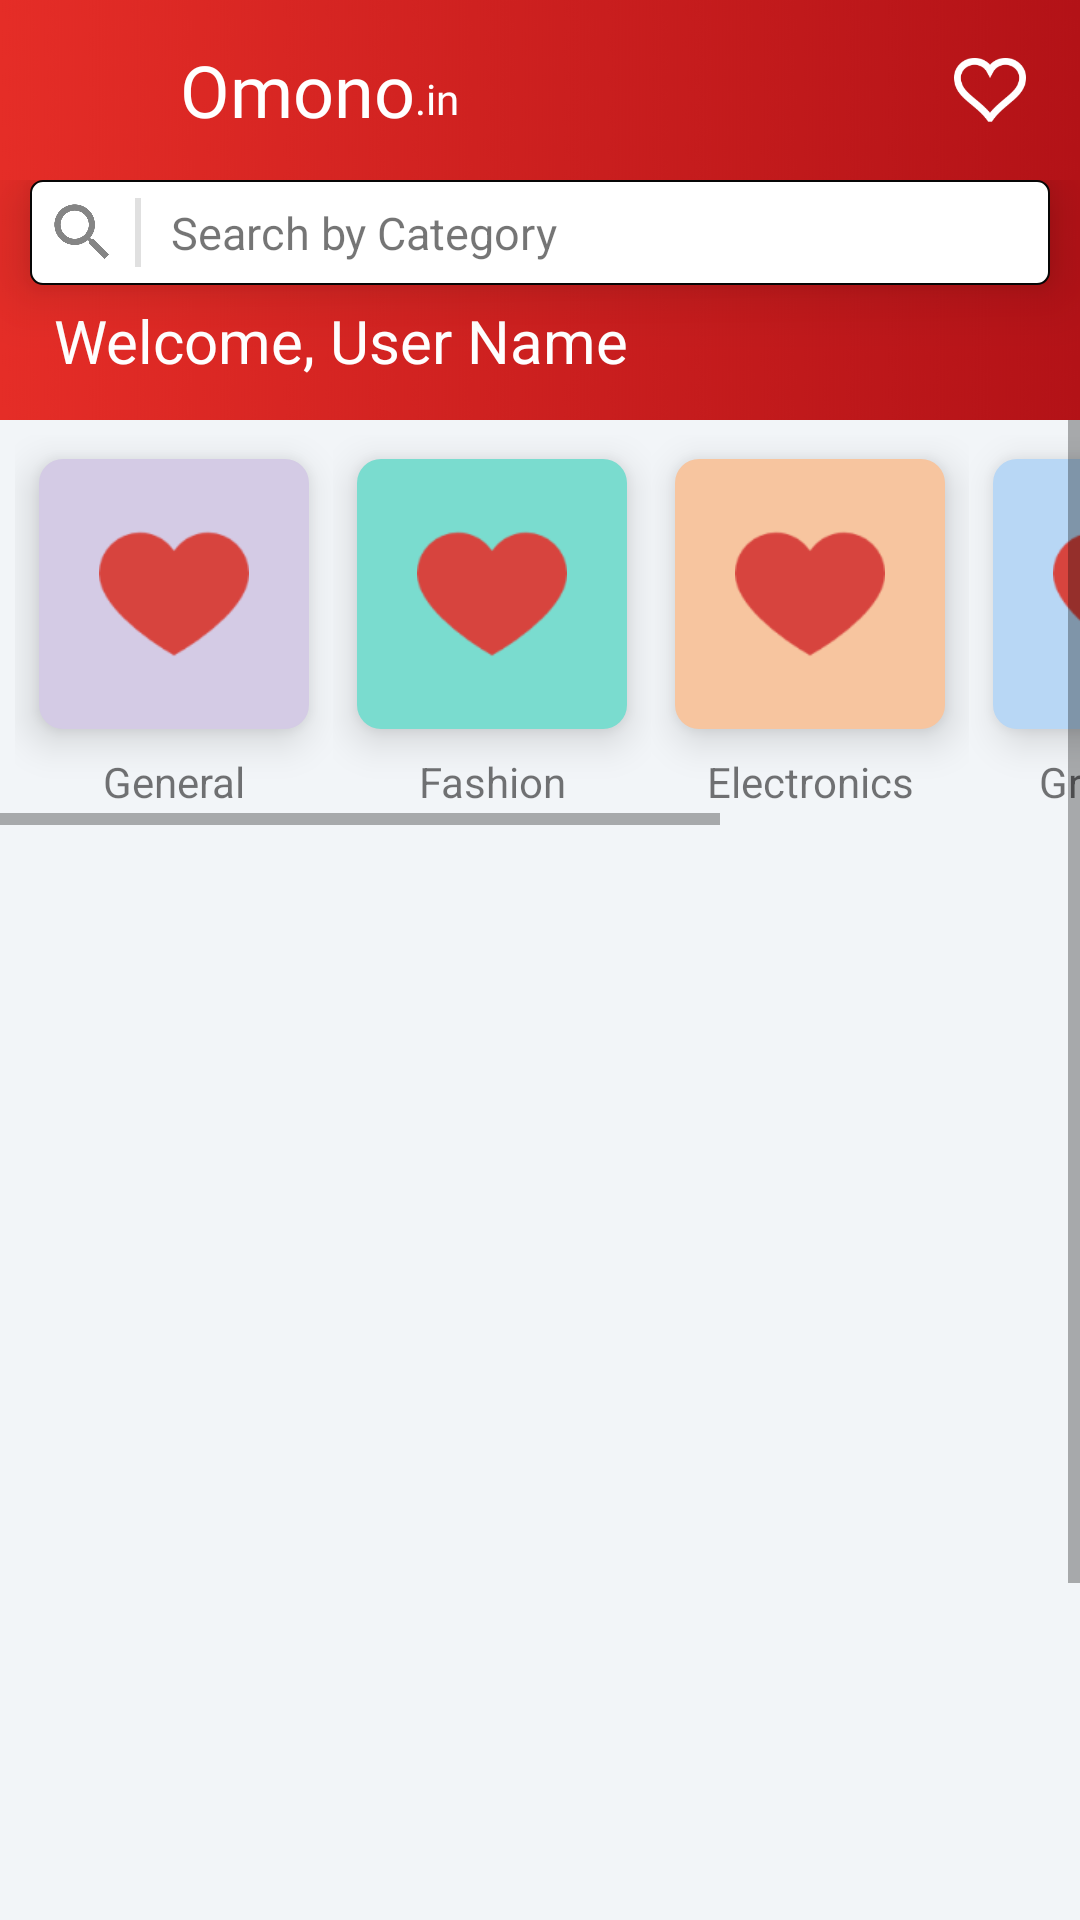

Here is an Android app screen rendered from its layout file. Give the layout XML and the strings, colors and styles it references.
<!-- AndroidManifest.xml: application theme AppTheme -->
<!-- res/layout/activity_main.xml -->
<?xml version="1.0" encoding="utf-8"?>
<androidx.drawerlayout.widget.DrawerLayout xmlns:android="http://schemas.android.com/apk/res/android"
    xmlns:app="http://schemas.android.com/apk/res-auto"
    xmlns:tools="http://schemas.android.com/tools"
    android:id="@+id/drawer_layout"
    android:layout_width="match_parent"
    android:layout_height="match_parent"
    android:fitsSystemWindows="false"
    tools:context=".MainActivity"
    tools:openDrawer="">

    <LinearLayout
        android:id="@+id/content1"
        android:layout_width="match_parent"
        android:layout_height="match_parent"
        android:background="@color/home_background"
        android:orientation="vertical">

        <include
            android:id="@+id/toolbar"
            layout="@layout/btn_toolbar"
            android:background="#00000000" />

        <ScrollView
            android:layout_width="match_parent"
            android:layout_height="match_parent">

            <LinearLayout
                android:layout_width="match_parent"
                android:layout_height="wrap_content"
                android:orientation="vertical">

                <HorizontalScrollView
                    android:layout_width="match_parent"
                    android:layout_height="wrap_content"
                    app:layout_constraintEnd_toEndOf="parent"
                    app:layout_constraintStart_toStartOf="parent"
                    app:layout_constraintTop_toBottomOf="@+id/toolbar">

                    <LinearLayout
                        android:layout_width="wrap_content"
                        android:layout_height="wrap_content"
                        android:gravity="center"
                        android:orientation="horizontal"
                        android:padding="5dp">

                        <LinearLayout
                            android:layout_width="wrap_content"
                            android:layout_height="wrap_content"
                            android:orientation="vertical">

                            <RelativeLayout
                                android:layout_width="90dp"
                                android:layout_height="90dp"
                                android:layout_margin="8dp"
                                android:background="@drawable/card_1"
                                android:elevation="8dp"
                                android:gravity="center">

                                <ImageView
                                    android:layout_width="50dp"
                                    android:layout_height="50dp"
                                    android:layout_centerInParent="true"
                                    android:src="@drawable/heart_filled" />

                            </RelativeLayout>

                            <TextView
                                android:layout_width="match_parent"
                                android:layout_height="wrap_content"
                                android:gravity="center_horizontal"
                                android:text="@string/general"
                                android:textAlignment="center" />

                        </LinearLayout>

                        <LinearLayout
                            android:layout_width="wrap_content"
                            android:layout_height="wrap_content"
                            android:orientation="vertical">

                            <RelativeLayout
                                android:layout_width="90dp"
                                android:layout_height="90dp"
                                android:layout_margin="8dp"
                                android:background="@drawable/card_2"
                                android:elevation="8dp"
                                android:gravity="center">

                                <ImageView
                                    android:layout_width="50dp"
                                    android:layout_height="50dp"
                                    android:layout_centerInParent="true"
                                    android:src="@drawable/heart_filled" />

                            </RelativeLayout>

                            <TextView
                                android:layout_width="match_parent"
                                android:layout_height="wrap_content"
                                android:gravity="center_horizontal"
                                android:text="@string/fashion"
                                android:textAlignment="center" />

                        </LinearLayout>

                        <LinearLayout
                            android:layout_width="wrap_content"
                            android:layout_height="wrap_content"
                            android:orientation="vertical">

                            <RelativeLayout
                                android:layout_width="90dp"
                                android:layout_height="90dp"
                                android:layout_margin="8dp"
                                android:background="@drawable/card_3"
                                android:elevation="8dp"
                                android:gravity="center">

                                <ImageView
                                    android:layout_width="50dp"
                                    android:layout_height="50dp"
                                    android:layout_centerInParent="true"
                                    android:src="@drawable/heart_filled" />

                            </RelativeLayout>

                            <TextView
                                android:layout_width="match_parent"
                                android:layout_height="wrap_content"
                                android:gravity="center_horizontal"
                                android:text="@string/electronics"
                                android:textAlignment="center" />

                        </LinearLayout>

                        <LinearLayout
                            android:layout_width="wrap_content"
                            android:layout_height="wrap_content"
                            android:orientation="vertical">

                            <RelativeLayout
                                android:layout_width="90dp"
                                android:layout_height="90dp"
                                android:layout_margin="8dp"
                                android:background="@drawable/card_4"
                                android:elevation="8dp"
                                android:gravity="center">

                                <ImageView
                                    android:layout_width="50dp"
                                    android:layout_height="50dp"
                                    android:layout_centerInParent="true"
                                    android:src="@drawable/heart_filled" />

                            </RelativeLayout>

                            <TextView
                                android:layout_width="match_parent"
                                android:layout_height="wrap_content"
                                android:gravity="center_horizontal"
                                android:text="@string/groceries"
                                android:textAlignment="center" />

                        </LinearLayout>

                        <LinearLayout
                            android:layout_width="wrap_content"
                            android:layout_height="wrap_content"
                            android:orientation="vertical">

                            <RelativeLayout
                                android:layout_width="90dp"
                                android:layout_height="90dp"
                                android:layout_margin="8dp"
                                android:background="@drawable/card_5"
                                android:elevation="8dp"
                                android:gravity="center">

                                <ImageView
                                    android:layout_width="50dp"
                                    android:layout_height="50dp"
                                    android:layout_centerInParent="true"
                                    android:src="@drawable/heart_filled" />

                            </RelativeLayout>

                            <TextView
                                android:layout_width="match_parent"
                                android:layout_height="wrap_content"
                                android:gravity="center_horizontal"
                                android:text="@string/medicines"
                                android:textAlignment="center" />

                        </LinearLayout>

                    </LinearLayout>

                </HorizontalScrollView>

                <ViewFlipper
                    android:id="@+id/viewFlipper"
                    android:layout_width="400dp"
                    android:layout_height="500dp"
                    android:layout_margin="5dp"
                    android:autoStart="true"
                    android:flipInterval="2000" />

            </LinearLayout>

        </ScrollView>

    </LinearLayout>

    <com.google.android.material.navigation.NavigationView
        android:id="@+id/navView"
        android:layout_width="wrap_content"
        android:layout_height="match_parent"
        android:layout_gravity="start"
        app:headerLayout="@layout/header"
        app:menu="@menu/main_menu">

        <RelativeLayout
            android:layout_width="match_parent"
            android:layout_height="50dp"
            android:layout_gravity="bottom"
            android:background="@drawable/sincityred"
            android:clickable="true"
            android:focusable="true"
            android:orientation="horizontal">


            <ImageView
                android:id="@+id/twitter_btn"
                android:layout_width="35dp"
                android:layout_height="35dp"
                android:layout_alignParentStart="true"
                android:layout_alignParentLeft="true"
                android:layout_centerVertical="true"
                android:layout_marginStart="30dp"
                android:layout_marginLeft="30dp"
                app:srcCompat="@drawable/twitter_white" />

            <ImageView
                android:id="@+id/fb_btn"
                android:layout_width="35dp"
                android:layout_height="35dp"
                android:layout_centerHorizontal="true"
                android:layout_centerVertical="true"
                app:srcCompat="@drawable/facebook" />

            <ImageView
                android:id="@+id/insta_btn"
                android:layout_width="35dp"
                android:layout_height="35dp"
                android:layout_alignParentEnd="true"
                android:layout_alignParentRight="true"
                android:layout_centerVertical="true"
                android:layout_marginEnd="30dp"
                android:layout_marginRight="30dp"
                app:srcCompat="@drawable/instagram" />

        </RelativeLayout>

    </com.google.android.material.navigation.NavigationView>

</androidx.drawerlayout.widget.DrawerLayout>
<!-- res/layout/btn_toolbar.xml (included above) -->
<?xml version="1.0" encoding="utf-8"?>
<LinearLayout xmlns:android="http://schemas.android.com/apk/res/android"
    android:id="@+id/btntoolbar"
    android:orientation="vertical"
    android:layout_width="match_parent"
    android:layout_height="140dp"
    android:background="@drawable/sin_city_toolbar"
    android:elevation="12dp">

    <RelativeLayout
        android:id="@+id/toplayout"
        android:layout_width="match_parent"
        android:layout_height="wrap_content"
        android:padding="10dp">

        <ImageView
            android:id="@+id/navigation_btn"
            android:layout_width="40dp"
            android:layout_height="40dp"
            android:padding="5dp"
            android:layout_centerVertical="true"
            android:src="@drawable/ic_menu_icon_white" />

        <TextView
            android:id="@+id/app_slogan"
            android:layout_width="wrap_content"
            android:layout_height="wrap_content"
            android:layout_centerVertical="true"
            android:layout_marginStart="10dp"
            android:layout_marginLeft="10dp"
            android:layout_toEndOf="@id/navigation_btn"
            android:layout_toRightOf="@id/navigation_btn"
            android:fontFamily="@font/actor"
            android:text="@string/app_domain1"
            android:textColor="@color/white"
            android:textSize="24sp" />

        <TextView
            android:layout_width="wrap_content"
            android:layout_height="wrap_content"
            android:layout_alignBottom="@id/app_slogan"
            android:layout_toEndOf="@id/app_slogan"
            android:layout_toRightOf="@id/app_slogan"
            android:fontFamily="@font/actor"
            android:text="@string/app_domain2"
            android:textColor="@color/white"
            android:textSize="14sp" />

        <ImageView
            android:id="@+id/wishlist_toolbar_icon"
            android:layout_width="40dp"
            android:layout_height="40dp"
            android:layout_marginStart="10dp"
            android:layout_marginLeft="10dp"
            android:layout_alignParentRight="true"
            android:padding="8dp"
            android:src="@drawable/heart_white_thick_stroke"
            android:layout_alignParentEnd="true" />

        <ImageView
            android:id="@+id/notifications_toolbar_icon"
            android:layout_width="40dp"
            android:layout_height="40dp"
            android:layout_toLeftOf="@id/wishlist_toolbar_icon"
            android:padding="5dp"
            android:src="@drawable/ic_notification_white"
            android:layout_toStartOf="@id/wishlist_toolbar_icon" />

    </RelativeLayout>

    <RelativeLayout
        android:layout_width="match_parent"
        android:layout_height="wrap_content">

        <RelativeLayout
            android:id="@+id/buttonBar"
            android:layout_width="match_parent"
            android:layout_height="35dp"
            android:background="@drawable/custom_search_bar"
            android:layout_marginHorizontal="10dp"
            android:elevation="12dp">

            <ImageView
                android:layout_width="35dp"
                android:layout_height="35dp"
                android:id="@+id/magniGlass"
                android:src="@drawable/ic_action_search"
                android:layout_alignParentLeft="true"
                android:layout_centerVertical="true"
                android:layout_alignParentStart="true" />

            <View
                android:id="@+id/divider3"
                android:layout_width="2dp"
                android:layout_height="match_parent"
                android:layout_marginVertical="6dp"
                android:background="?android:attr/listDivider"
                android:layout_toRightOf="@id/magniGlass"
                android:layout_toEndOf="@id/magniGlass" />

            <TextView
                android:layout_width="wrap_content"
                android:layout_height="wrap_content"
                android:text="@string/searchcat"
                android:textSize="15sp"
                android:layout_centerVertical="true"
                android:layout_marginLeft="10dp"
                android:layout_marginStart="10dp"
                android:layout_toRightOf="@id/divider3"
                android:layout_toEndOf="@id/divider3" />

        </RelativeLayout>

        <TextView
            android:layout_width="wrap_content"
            android:layout_height="wrap_content"
            android:id="@+id/welcomeslogan"
            android:textColor="@color/white"
            android:text="Welcome, User Name"
            android:textSize="20sp"
            android:layout_below="@id/buttonBar"
            android:layout_marginLeft="18dp"
            android:layout_marginStart="18dp"
            android:layout_marginTop="5dp"/>

    </RelativeLayout>

</LinearLayout>
<!-- res/layout/header.xml (included above) -->
<?xml version="1.0" encoding="utf-8"?>
<RelativeLayout xmlns:android="http://schemas.android.com/apk/res/android"
    android:layout_width="match_parent"
    android:layout_height="70dp"
    android:background="@drawable/sincityred">

    <ImageView
        android:id="@+id/imageButton2"
        android:layout_width="40dp"
        android:layout_height="40dp"
        android:layout_alignParentStart="true"
        android:layout_alignParentLeft="true"
        android:layout_centerVertical="true"
        android:layout_marginStart="10dp"
        android:layout_marginLeft="10dp"
        android:cropToPadding="true"
        android:src="@drawable/ic_home_white" />

    <TextView
        android:id="@+id/button"
        android:layout_width="wrap_content"
        android:layout_height="wrap_content"
        android:layout_centerVertical="true"
        android:layout_marginStart="15dp"
        android:layout_marginLeft="15dp"
        android:layout_toEndOf="@id/imageButton2"
        android:layout_toRightOf="@id/imageButton2"
        android:text="Home"
        android:textColor="@color/white"
        android:textSize="25sp" />

    <ImageView
        android:layout_width="50dp"
        android:layout_height="50dp"
        android:layout_alignParentRight="true"
        android:layout_alignParentEnd="true"
        android:layout_marginRight="10dp"
        android:layout_marginEnd="10dp"
        android:layout_centerVertical="true"/>

</RelativeLayout>
<!-- resources referenced by this layout -->
<resources>
  <color name="home_background">#f2f5f8</color>
  <color name="white">#ffffff</color>
  <!-- drawable card_1 (drawable) -->
  <?xml version="1.0" encoding="utf-8"?>
  <shape xmlns:android="http://schemas.android.com/apk/res/android">
  
      <corners
          android:radius="8dp"/>
  
      <solid
          android:color="@color/card1"/>
  
  </shape>
  <!-- drawable card_2 (drawable) -->
  <?xml version="1.0" encoding="utf-8"?>
  <shape xmlns:android="http://schemas.android.com/apk/res/android">
  
      <corners
          android:radius="8dp"/>
  
      <solid
          android:color="@color/card2"/>
  
  </shape>
  <!-- drawable card_3 (drawable) -->
  <?xml version="1.0" encoding="utf-8"?>
  <shape xmlns:android="http://schemas.android.com/apk/res/android">
  
      <corners
          android:radius="8dp"/>
  
      <solid
          android:color="@color/card3"/>
  
  </shape>
  <!-- drawable card_4 (drawable) -->
  <?xml version="1.0" encoding="utf-8"?>
  <shape xmlns:android="http://schemas.android.com/apk/res/android">
  
      <corners
          android:radius="8dp"/>
  
      <solid
          android:color="@color/card4"/>
  
  </shape>
  <!-- drawable card_5 (drawable) -->
  <?xml version="1.0" encoding="utf-8"?>
  <shape xmlns:android="http://schemas.android.com/apk/res/android">
  
      <corners
          android:radius="8dp"/>
  
      <solid
          android:color="@color/card5"/>
  
  </shape>
  <!-- drawable custom_search_bar (drawable) -->
  <?xml version="1.0" encoding="utf-8"?>
  <shape xmlns:android="http://schemas.android.com/apk/res/android" android:shape="rectangle">
  
      <solid android:color="#FFFFFF"/>
      <corners android:radius="4dp"/>
      <stroke
          android:width="0.5dp"
          android:color="#070606" />
  
  
  </shape>
  <!-- drawable facebook: png bitmap (drawable-hdpi, 1163 bytes) -->
  <!-- drawable heart_filled: png bitmap (drawable-hdpi, 1556 bytes) -->
  <!-- drawable heart_white_thick_stroke: png bitmap (drawable-hdpi, 2344 bytes) -->
  <!-- drawable ic_action_search (drawable-anydpi) -->
  <vector xmlns:android="http://schemas.android.com/apk/res/android"
      android:width="35dp"
      android:height="35dp"
      android:viewportWidth="33.6"
      android:viewportHeight="33.6"
      android:tint="#333333"
      android:alpha="0.6">
    <group android:translateX="4.8"
        android:translateY="4.8">
        <path
            android:fillColor="#FF000000"
            android:pathData="M15.5,14h-0.79l-0.28,-0.27C15.41,12.59 16,11.11 16,9.5 16,5.91 13.09,3 9.5,3S3,5.91 3,9.5 5.91,16 9.5,16c1.61,0 3.09,-0.59 4.23,-1.57l0.27,0.28v0.79l5,4.99L20.49,19l-4.99,-5zM9.5,14C7.01,14 5,11.99 5,9.5S7.01,5 9.5,5 14,7.01 14,9.5 11.99,14 9.5,14z"/>
    </group>
  </vector>
  <!-- drawable instagram: png bitmap (drawable-hdpi, 2458 bytes) -->
  <!-- drawable sin_city_toolbar: jpg bitmap (drawable-xhdpi, 279578 bytes) -->
  <!-- drawable sincityred: jpg bitmap (drawable, 198490 bytes) -->
  <!-- drawable twitter_white: png bitmap (drawable-hdpi, 2441 bytes) -->
  <string name="app_domain1">Omono</string>
  <string name="app_domain2">.in</string>
  <string name="electronics">Electronics</string>
  <string name="fashion">Fashion</string>
  <string name="general">General</string>
  <string name="groceries">Groceries</string>
  <string name="medicines">Medicines</string>
  <string name="searchcat">Search by Category</string>
  <style name="AppTheme" parent="Theme.AppCompat.Light.NoActionBar">
          
          <item name="colorPrimary">@color/colorPrimary</item>
          <item name="colorPrimaryDark">@color/colorPrimaryDark</item>
          <item name="colorAccent">@color/colorAccent</item>
      </style>
  <color name="card1">#d4cbe5</color>
  <color name="card2">#7adccf</color>
  <color name="card3">#f7c59f</color>
  <color name="card4">#b8d7f5</color>
  <color name="card5">#F8CBD2</color>
  <color name="colorPrimary">#6200EE</color>
  <color name="colorPrimaryDark">#EF0909</color>
  <color name="colorAccent">#FB796F</color>
</resources>
